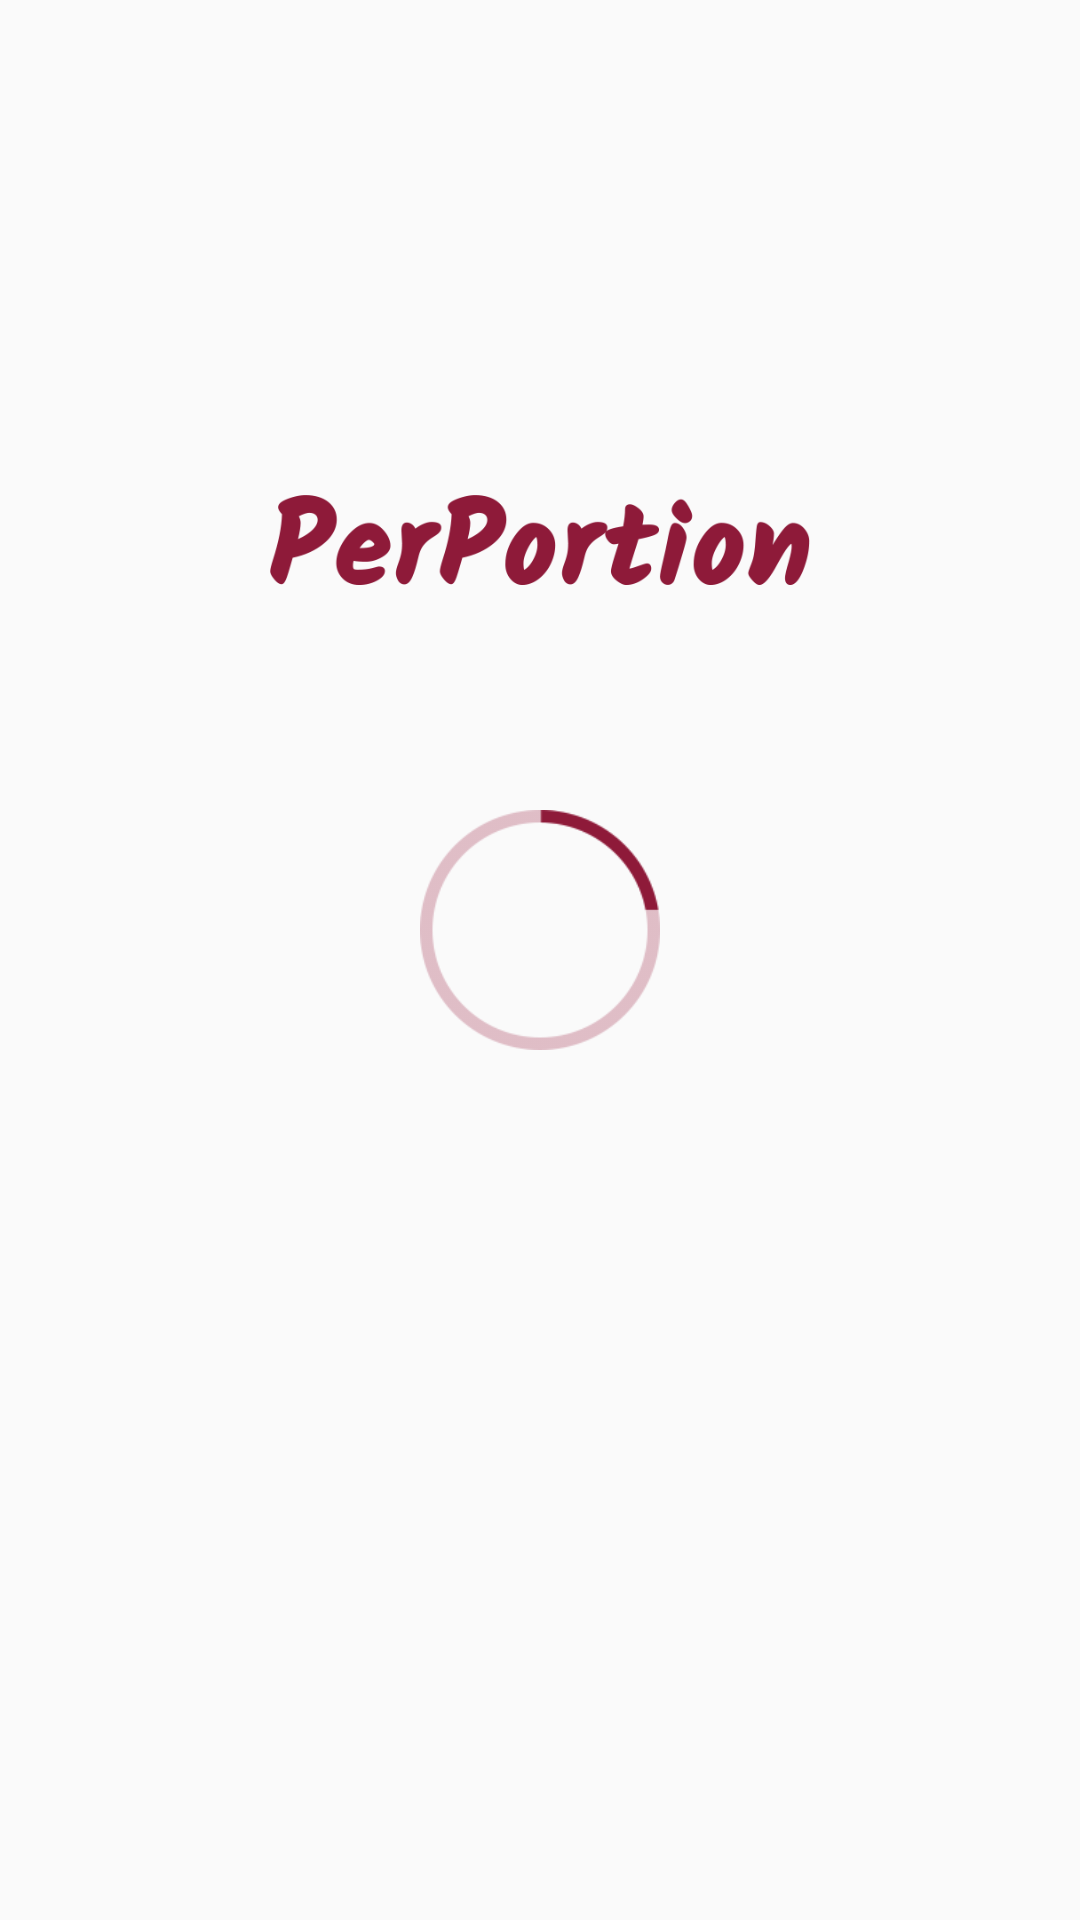

Reconstruct the res/layout file that produces this screen, plus the resources it refers to.
<!-- AndroidManifest.xml: application theme AppTheme -->
<!-- res/layout/splash.xml -->
<?xml version="1.0" encoding="utf-8"?>
<RelativeLayout xmlns:android="http://schemas.android.com/apk/res/android"
    xmlns:tools="http://schemas.android.com/tools"
    android:orientation="vertical"
    android:layout_width="match_parent"
    android:layout_height="match_parent"
    tools:context=".Splash" android:id="@+id/splash"
    android:background="@drawable/splash_bg">


    <ImageView
        android:layout_width="180dp"
        android:layout_height="180dp"
        android:id="@+id/splash_title"
        android:src="@drawable/splash_title_txt"
        android:layout_alignParentTop="true"
        android:layout_centerHorizontal="true"
        android:layout_marginTop="90dp" />

    <ImageView
        android:layout_width="80dp"
        android:layout_height="80dp"
        android:id="@+id/splash_spinner"
        android:src="@drawable/splash_spinner"
        android:layout_centerHorizontal="true"
        android:layout_below="@+id/splash_title"/>

</RelativeLayout>
<!-- resources referenced by this layout -->
<resources>
  <!-- drawable splash_spinner: png bitmap (drawable, 5969 bytes) -->
  <!-- drawable splash_title_txt: png bitmap (drawable, 11228 bytes) -->
  <style name="AppTheme" parent="Theme.AppCompat.Light.DarkActionBar">
          
          <item name="colorPrimary">@color/colorPrimary</item>
          <item name="colorPrimaryDark">@color/colorPrimaryDark</item>
          <item name="colorAccent">@color/colorAccent</item>
          <item name="colorButtonNormal">@color/colorPrimaryBtn</item>
      </style>
  <color name="colorPrimary">#144761</color>
  <color name="colorPrimaryDark">#99303f9f</color>
  <color name="colorAccent">#FF4081</color>
  <color name="colorPrimaryBtn">#8e1a39</color>
</resources>
